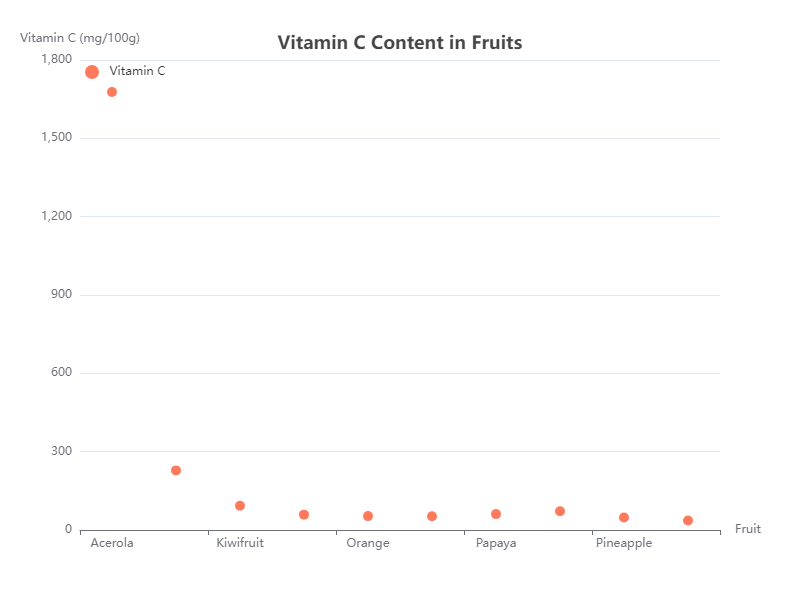

Data behind this chart, as committed beside it:
Fruit, Vitamin C (mg/100g)
Acerola, 1678
Guava, 228.3
Kiwifruit, 92.7
Strawberry, 58.8
Orange, 53.2
Lemon, 53
Papaya, 60.9
Lychee, 71.5
Pineapple, 47.8
Mango, 36.4
